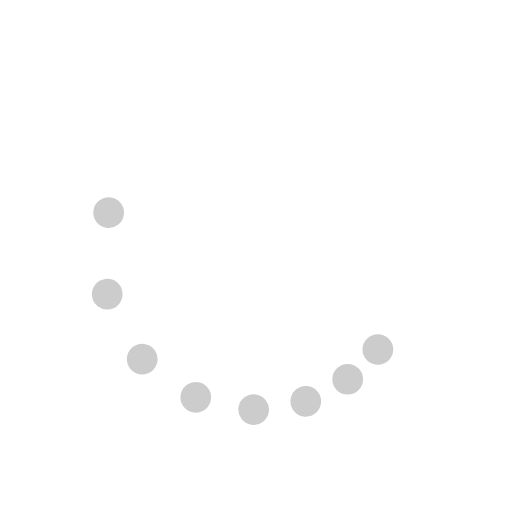
t = 0.00 s
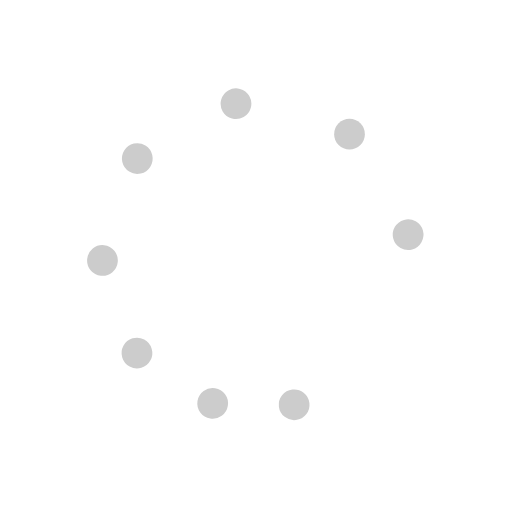
t = 0.38 s
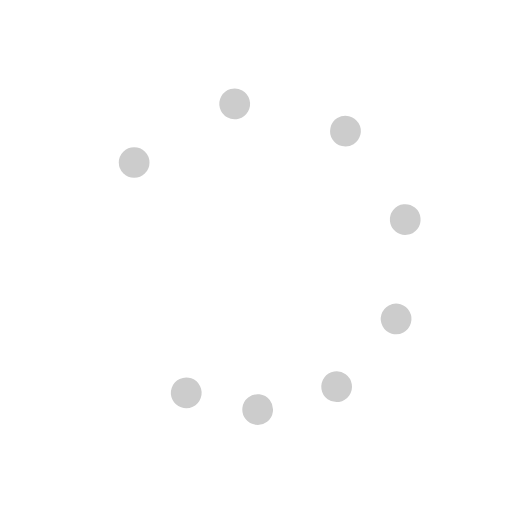
t = 0.75 s
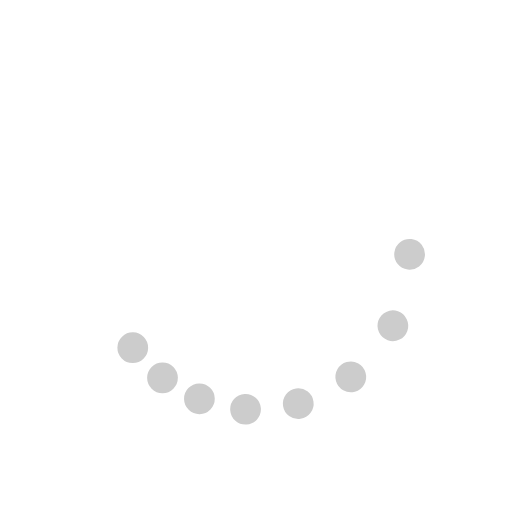
t = 1.13 s

The animated SVG that drew these frames (rendered in a browser with its animation timeline set to each time). Animation: 9 SMIL elements (animateTransform=9); one cycle of 1.50 s, repeats indefinitely.

<svg class="lds-microsoft" width="100%" height="100%" xmlns="http://www.w3.org/2000/svg"
  xmlns:xlink="http://www.w3.org/1999/xlink" viewBox="0 0 100 100" preserveAspectRatio="xMidYMid">
  <g transform="rotate(0)">
    <circle cx="73.801" cy="68.263" fill="#ccc" r="3" transform="rotate(297.793 50 50)">
      <animateTransform attributeName="transform" type="rotate" calcMode="spline" values="0 50 50;360 50 50" times="0;1"
        keySplines="0.5 0 0.5 1" repeatCount="indefinite" dur="1.5s" begin="0s"></animateTransform>
    </circle>
    <circle cx="68.263" cy="73.801" fill="#ccc" r="3" transform="rotate(315.244 50 50)">
      <animateTransform attributeName="transform" type="rotate" calcMode="spline" values="0 50 50;360 50 50" times="0;1"
        keySplines="0.5 0 0.5 1" repeatCount="indefinite" dur="1.5s" begin="-0.062s"></animateTransform>
    </circle>
    <circle cx="61.481" cy="77.716" fill="#ccc" r="3" transform="rotate(329.521 50 50)">
      <animateTransform attributeName="transform" type="rotate" calcMode="spline" values="0 50 50;360 50 50" times="0;1"
        keySplines="0.5 0 0.5 1" repeatCount="indefinite" dur="1.5s" begin="-0.125s"></animateTransform>
    </circle>
    <circle cx="53.916" cy="79.743" fill="#ccc" r="3" transform="rotate(340.449 50 50)">
      <animateTransform attributeName="transform" type="rotate" calcMode="spline" values="0 50 50;360 50 50" times="0;1"
        keySplines="0.5 0 0.5 1" repeatCount="indefinite" dur="1.5s" begin="-0.187s"></animateTransform>
    </circle>
    <circle cx="46.084" cy="79.743" fill="#ccc" r="3" transform="rotate(348.734 50 50)">
      <animateTransform attributeName="transform" type="rotate" calcMode="spline" values="0 50 50;360 50 50" times="0;1"
        keySplines="0.5 0 0.5 1" repeatCount="indefinite" dur="1.5s" begin="-0.25s"></animateTransform>
    </circle>
    <circle cx="38.519" cy="77.716" fill="#ccc" r="3" transform="rotate(354.455 49.9998 49.9998)">
      <animateTransform attributeName="transform" type="rotate" calcMode="spline" values="0 50 50;360 50 50" times="0;1"
        keySplines="0.5 0 0.5 1" repeatCount="indefinite" dur="1.5s" begin="-0.312s"></animateTransform>
    </circle>
    <circle cx="31.737" cy="73.801" fill="#ccc" r="3" transform="rotate(358.104 50.0004 50.0004)">
      <animateTransform attributeName="transform" type="rotate" calcMode="spline" values="0 50 50;360 50 50" times="0;1"
        keySplines="0.5 0 0.5 1" repeatCount="indefinite" dur="1.5s" begin="-0.375s"></animateTransform>
    </circle>
    <circle cx="26.199" cy="68.263" fill="#ccc" r="3" transform="rotate(359.8 50.0054 50.0054)">
      <animateTransform attributeName="transform" type="rotate" calcMode="spline" values="0 50 50;360 50 50" times="0;1"
        keySplines="0.5 0 0.5 1" repeatCount="indefinite" dur="1.5s" begin="-0.437s"></animateTransform>
    </circle>
    <animateTransform attributeName="transform" type="rotate" calcMode="spline" values="0 50 50;0 50 50" times="0;1"
      keySplines="0.5 0 0.5 1" repeatCount="indefinite" dur="1.5s"></animateTransform>
  </g>
</svg>